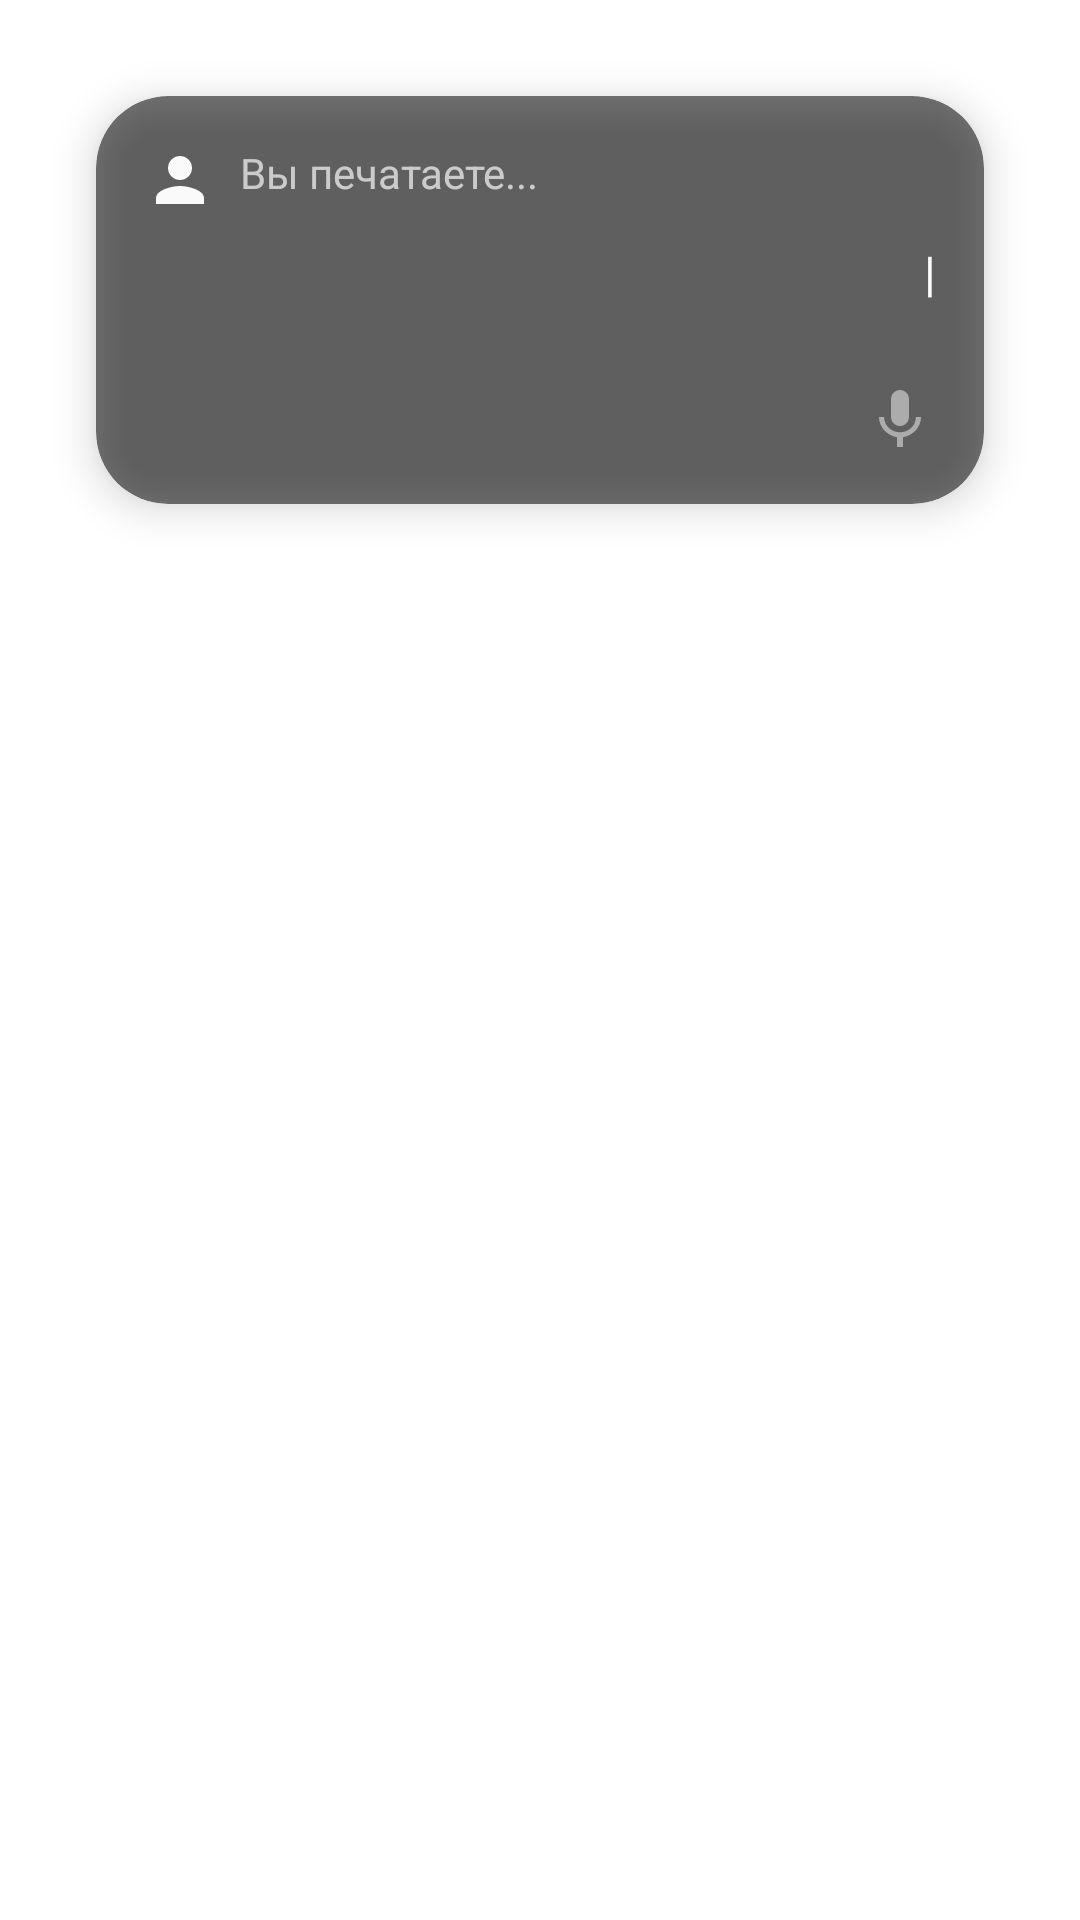

Reconstruct the res/layout file that produces this screen, plus the resources it refers to.
<!-- AndroidManifest.xml: application theme Theme.MyApplication -->
<!-- res/layout/speech_transcription_overlay.xml -->
<?xml version="1.0" encoding="utf-8"?>
<FrameLayout xmlns:android="http://schemas.android.com/apk/res/android"
    xmlns:app="http://schemas.android.com/apk/res-auto"
    android:layout_width="match_parent"
    android:layout_height="wrap_content"
    android:layout_gravity="center"
    android:padding="16dp">

    <androidx.cardview.widget.CardView
        android:id="@+id/transcription_card"
        android:layout_width="match_parent"
        android:layout_height="wrap_content"
        android:layout_margin="16dp"
        app:cardBackgroundColor="#99000000"
        app:cardCornerRadius="24dp"
        app:cardElevation="8dp"
        android:alpha="0.9">

        <LinearLayout
            android:layout_width="match_parent"
            android:layout_height="wrap_content"
            android:orientation="vertical"
            android:padding="16dp">

            <LinearLayout
                android:layout_width="match_parent"
                android:layout_height="wrap_content"
                android:orientation="horizontal">

                <ImageView
                    android:layout_width="24dp"
                    android:layout_height="24dp"
                    android:src="@drawable/ic_baseline_person_24"
                    android:tint="#FFFFFF"
                    android:layout_marginEnd="8dp"
                    android:layout_gravity="center_vertical" />

                <TextView
                    android:id="@+id/transcription_title"
                    android:layout_width="match_parent"
                    android:layout_height="wrap_content"
                    android:text="Вы печатаете..."
                    android:textColor="#FFFFFF"
                    android:textSize="14sp"
                    android:alpha="0.7" />
            </LinearLayout>

            <LinearLayout
                android:layout_width="match_parent"
                android:layout_height="wrap_content"
                android:orientation="horizontal"
                android:layout_marginTop="8dp">

                <TextView
                    android:id="@+id/transcription_text"
                    android:layout_width="0dp"
                    android:layout_height="wrap_content"
                    android:layout_weight="1"
                    android:textColor="#FFFFFF"
                    android:textSize="16sp"
                    android:minHeight="40dp" />

                <TextView
                    android:id="@+id/typing_cursor"
                    android:layout_width="wrap_content"
                    android:layout_height="wrap_content"
                    android:text="|"
                    android:textColor="#FFFFFF"
                    android:textSize="16sp"
                    android:layout_marginStart="2dp" />
            </LinearLayout>

            <ImageView
                android:layout_width="wrap_content"
                android:layout_height="wrap_content"
                android:src="@drawable/ic_baseline_mic_24"
                android:tint="#FFFFFF"
                android:alpha="0.5"
                android:layout_gravity="end"
                android:layout_marginTop="8dp" />
        </LinearLayout>
    </androidx.cardview.widget.CardView>
</FrameLayout>
<!-- resources referenced by this layout -->
<resources>
  <!-- drawable ic_baseline_mic_24 (drawable) -->
  <vector xmlns:android="http://schemas.android.com/apk/res/android"
      android:width="24dp"
      android:height="24dp"
      android:viewportWidth="24"
      android:viewportHeight="24"
      android:tint="?attr/colorControlNormal">
    <path
        android:fillColor="@android:color/white"
        android:pathData="M12,14c1.66,0 2.99,-1.34 2.99,-3L15,5c0,-1.66 -1.34,-3 -3,-3S9,3.34 9,5v6c0,1.66 1.34,3 3,3zM17.3,11c0,3 -2.54,5.1 -5.3,5.1S6.7,14 6.7,11L5,11c0,3.41 2.72,6.23 6,6.72L11,21h2v-3.28c3.28,-0.48 6,-3.3 6,-6.72h-1.7z"/>
  </vector>
  <!-- drawable ic_baseline_person_24 (drawable) -->
  <vector xmlns:android="http://schemas.android.com/apk/res/android"
      android:width="24dp"
      android:height="24dp"
      android:viewportWidth="24"
      android:viewportHeight="24"
      android:tint="?attr/colorControlNormal">
    <path
        android:fillColor="@android:color/white"
        android:pathData="M12,12c2.21,0 4,-1.79 4,-4s-1.79,-4 -4,-4 -4,1.79 -4,4 1.79,4 4,4zM12,14c-2.67,0 -8,1.34 -8,4v2h16v-2c0,-2.66 -5.33,-4 -8,-4z"/>
  </vector>
  <color name="primary">#121212</color>
  <color name="primary_dark">#000000</color>
  <color name="white">#FFFFFFFF</color>
  <color name="secondary">#757575</color>
  <color name="secondary_dark">#424242</color>
  <color name="accent">#0D47A1</color>
  <color name="background">#121212</color>
  <color name="surface">#1E1E1E</color>
  <color name="on_background">#FFFFFF</color>
  <color name="on_surface">#FFFFFF</color>
  <color name="text_primary">#FFFFFF</color>
  <color name="text_secondary">#E0E0E0</color>
  <style name="WhiteBorderedButton" parent="Widget.MaterialComponents.Button">
          <item name="android:background">@drawable/button_border_white</item>
          <item name="android:textColor">@color/white</item>
          <item name="android:padding">12dp</item>
          <item name="backgroundTint">@color/accent</item>
      </style>
  <style name="WhiteBorderedOutlinedButton" parent="Widget.MaterialComponents.Button.OutlinedButton">
          <item name="strokeColor">@color/white</item>
          <item name="strokeWidth">1dp</item>
          <item name="android:textColor">@color/white</item>
          <item name="rippleColor">@color/accent</item>
      </style>
  <style name="WhiteBorderedTextButton" parent="Widget.MaterialComponents.Button.TextButton">
          <item name="android:background">@drawable/button_border_white</item>
          <item name="android:textColor">@color/white</item>
          <item name="rippleColor">@color/accent</item>
      </style>
  <style name="Alan.Button" parent="Widget.MaterialComponents.Button.TextButton.Dialog">
          <item name="android:textColor">@color/white</item>
          <item name="iconTint">@color/white</item>
      </style>
  <style name="Alan.EditText" parent="Widget.AppCompat.EditText">
          <item name="android:textColor">@color/white</item>
          <item name="android:textColorHint">@color/white</item>
          <item name="android:backgroundTint">@color/white</item>
          <item name="colorControlActivated">@color/white</item>
          <item name="colorControlNormal">@color/white</item>
      </style>
  <style name="Alan.Button.Common" parent="Widget.MaterialComponents.Button">
          <item name="android:textColor">@color/white</item>
          <item name="iconTint">@color/white</item>
          <item name="backgroundTint">@color/accent</item>
      </style>
  <!-- drawable button_border_white (drawable) -->
  <?xml version="1.0" encoding="utf-8"?>
  <shape xmlns:android="http://schemas.android.com/apk/res/android"
      android:shape="rectangle">
      
      <solid android:color="@android:color/transparent" />
      
      <stroke
          android:width="1dp"
          android:color="@android:color/white" />
      
      <corners android:radius="4dp" />
      
  </shape>
</resources>
